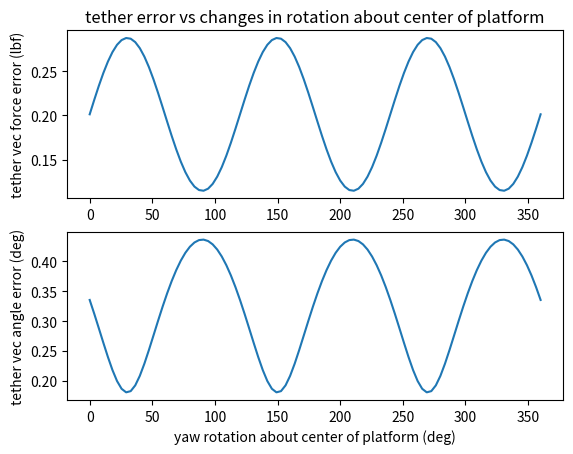
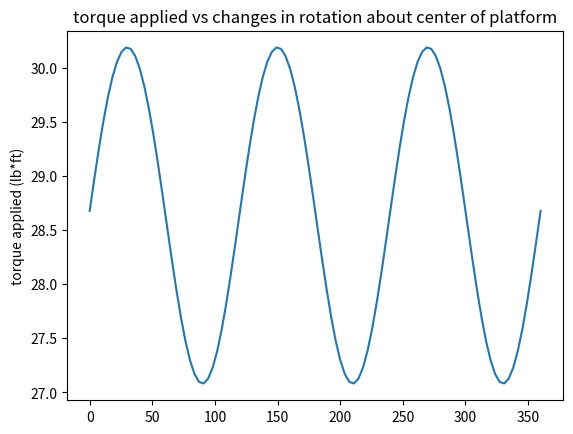

Recreate these plots in Python, in order.
# this checks the error that comes from the tethers not being connected at one point and solving for the tether forces
# by translating each vector radially from the anchor point to the center until they touch. It then applies those tether
# forces to the original attachment vectors
# this model's major assumptions is that the waist is circular, the tether connection triad on the user is always
import numpy as np
from scipy.optimize import fsolve
import matplotlib.pyplot as plt
from mpl_toolkits.mplot3d import Axes3D


def equations(p, a, b, c, r):
    x, y, z = p
    return (
        x**2 + (y-(2-r))**2 + z**2 - a**2,
        (x-(2-r)*np.cos(210*np.pi/180))**2 + (y-(2-r)*np.sin(210*np.pi/180))**2 + z**2 - b**2,
        (x-(2-r)*np.cos(330*np.pi/180))**2 + (y-(2-r)*np.sin(330*np.pi/180))**2 + z**2 - c**2
    )


def calculate_apex(a, b, c, r):
    initial_guess = [2, 2, 4]  # Start with a point above the base
    temp = fsolve(equations, initial_guess, args=(a, b, c, r))
    apex = [[temp[0]], [temp[1]], [temp[2]]]
    return apex


def calculate_tether_forces(apex, mass, r):
    teth1_vec = np.array(apex) - np.array([[0], [(2-r)], [0]])
    teth2_vec = np.array(apex) - np.array([[(2-r)*np.cos(210*np.pi/180)], [(2-r)*np.sin(210*np.pi/180)], [0]])
    teth3_vec = np.array(apex) - np.array([[(2-r)*np.cos(330*np.pi/180)], [(2-r)*np.sin(330*np.pi/180)], [0]])
    teth1_hat = teth1_vec/np.linalg.norm(teth1_vec)
    teth2_hat = teth2_vec/np.linalg.norm(teth2_vec)
    teth3_hat = teth3_vec/np.linalg.norm(teth3_vec)
    M1 = np.array([[teth1_hat[0][0], teth2_hat[0][0], teth3_hat[0][0]],
                   [teth1_hat[1][0], teth2_hat[1][0], teth3_hat[1][0]],
                   [teth1_hat[2][0], teth2_hat[2][0], teth3_hat[2][0]]])
    M2 = np.array([[0],[0],[mass]])
    f = np.dot(np.linalg.inv(M1), M2)
    return f


# this is in base frame
def calculate_tether_length(COM, r):
    teth1_attach_loc = np.array(COM) + np.array([[0.0], [r], [0.0]])
    teth2_attach_loc = np.array(COM) + np.array([[r*np.cos(210*np.pi/180)], [r*np.sin(210*np.pi/180)], [0]])
    teth3_attach_loc = np.array(COM) + np.array([[r*np.cos(330*np.pi/180)], [r*np.sin(330*np.pi/180)], [0]])
    teth_lengths = np.array([[0.0], [0.0], [0.0]])
    teth_lengths[0] = np.linalg.norm(teth1_attach_loc - np.array([[0.0], [2.0], [0.0]]))
    teth_lengths[1] = np.linalg.norm(teth2_attach_loc - np.array([[2*np.cos(210*np.pi/180)], [2*np.sin(210*np.pi/180)], [0]]))
    teth_lengths[2] = np.linalg.norm(teth3_attach_loc - np.array([[2*np.cos(330*np.pi/180)], [2*np.sin(330*np.pi/180)], [0]]))
    return teth_lengths

def calculate_applied_torque(COM, theta, psi, f, r):
    # _bf signifies body frame
    teth1_attach_loc_bf = np.array(COM) + np.array([[0.0], [r], [0.0]])
    teth2_attach_loc_bf = np.array(COM) + np.array([[r*np.cos(210*np.pi/180)], [r*np.sin(210*np.pi/180)], [0]])
    teth3_attach_loc_bf = np.array(COM) + np.array([[r*np.cos(330*np.pi/180)], [r*np.sin(330*np.pi/180)], [0]])
    # _basef signifies base frame
    r2 = np.array([[np.cos(theta), 0,  -np.sin(theta)],
                   [0,             1,  0],
                   [np.sin(theta), 0,  np.cos(theta)]])
    r3 = np.array([[np.cos(psi),  np.sin(psi), 0],
                   [-np.sin(psi), np.cos(psi), 0],
                   [0,            0,           1]])
    # rotate z to align y-axis, rotate y-axis and rotate z again to get to base frame
    rot = np.linalg.inv(r3) @ np.linalg.inv(r2) @ r3
    teth1_attach_loc_basef = rot @ teth1_attach_loc_bf
    teth2_attach_loc_basef = rot @ teth2_attach_loc_bf
    teth3_attach_loc_basef = rot @ teth3_attach_loc_bf

    teth1_init_vec = np.array([[0.0], [2.0], [0.0]]) - teth1_attach_loc_basef
    teth2_init_vec = np.array([[2*np.cos(210*np.pi/180)], [2*np.sin(210*np.pi/180)], [0]]) - teth2_attach_loc_basef
    teth3_init_vec = np.array([[2*np.cos(330*np.pi/180)], [2*np.sin(330*np.pi/180)], [0]]) - teth3_attach_loc_basef
    teth1_vec = f[0][0]*(teth1_init_vec/np.linalg.norm(teth1_init_vec))
    teth2_vec = f[1][0]*(teth2_init_vec/np.linalg.norm(teth2_init_vec))
    teth3_vec = f[2][0]*(teth3_init_vec/np.linalg.norm(teth3_init_vec))
    teth1_vec = teth1_vec[:, 0]
    teth2_vec = teth2_vec[:, 0]
    teth3_vec = teth3_vec[:, 0]

    COM_basef = rot @ COM

    r1_vec = teth1_attach_loc_basef - COM_basef
    r2_vec = teth2_attach_loc_basef - COM_basef
    r3_vec = teth3_attach_loc_basef - COM_basef
    r1_vec = r1_vec[:, 0]
    r2_vec = r2_vec[:, 0]
    r3_vec = r3_vec[:, 0]

    torque1_vec = np.cross(r1_vec, teth1_vec)
    torque2_vec = np.cross(r2_vec, teth2_vec)
    torque3_vec = np.cross(r3_vec, teth3_vec)

    torque_vec = torque1_vec + torque2_vec + torque3_vec

    return torque_vec

# hip rotation incorporated here for "true" hip movement
def calculate_tether_error(COM, theta, psi, f, mass, r):
    # _bf signifies body frame
    teth1_attach_loc_bf = np.array(COM) + np.array([[0.0], [r], [0.0]])
    teth2_attach_loc_bf = np.array(COM) + np.array([[r*np.cos(210*np.pi/180)], [r*np.sin(210*np.pi/180)], [0]])
    teth3_attach_loc_bf = np.array(COM) + np.array([[r*np.cos(330*np.pi/180)], [r*np.sin(330*np.pi/180)], [0]])
    # _basef signifies base frame
    r2 = np.array([[np.cos(theta), 0,  -np.sin(theta)],
                   [0,             1,  0],
                   [np.sin(theta), 0,  np.cos(theta)]])
    r3 = np.array([[np.cos(psi),  np.sin(psi), 0],
                   [-np.sin(psi), np.cos(psi), 0],
                   [0,            0,           1]])
    # rotate z to align y-axis, rotate y-axis and rotate z again to get to base frame
    rot = np.linalg.inv(r3) @ np.linalg.inv(r2) @ r3
    teth1_attach_loc_basef = rot @ teth1_attach_loc_bf
    teth2_attach_loc_basef = rot @ teth2_attach_loc_bf
    teth3_attach_loc_basef = rot @ teth3_attach_loc_bf

    teth1_init_vec = np.array([[0.0], [2.0], [0.0]]) - teth1_attach_loc_basef
    teth2_init_vec = np.array([[2*np.cos(210*np.pi/180)], [2*np.sin(210*np.pi/180)], [0]]) - teth2_attach_loc_basef
    teth3_init_vec = np.array([[2*np.cos(330*np.pi/180)], [2*np.sin(330*np.pi/180)], [0]]) - teth3_attach_loc_basef
    teth1_vec = f[0][0]*(teth1_init_vec/np.linalg.norm(teth1_init_vec))
    teth2_vec = f[1][0]*(teth2_init_vec/np.linalg.norm(teth2_init_vec))
    teth3_vec = f[2][0]*(teth3_init_vec/np.linalg.norm(teth3_init_vec))

    expected_f_vec = np.array([[0], [0], [-mass]])
    f_vec = teth1_vec + teth2_vec + teth3_vec
    expected_f_vec = expected_f_vec[:, 0]
    f_vec = f_vec[:, 0]

    angle_err = np.acos(np.dot(expected_f_vec, f_vec)/(np.linalg.norm(expected_f_vec)*np.linalg.norm(f_vec)))*(180/np.pi)
    f_err = np.abs(np.linalg.norm(expected_f_vec) - np.linalg.norm(f_vec))

    return f_err, angle_err


def plot_error(psi_vec, f_err, ang_err):
    psi_vec = np.rad2deg(psi_vec)

    plt.figure(1)
    plt.subplot(2,1,1)
    plt.plot(psi_vec, f_err)
    plt.ylabel("tether vec force error (lbf)")
    plt.title("tether error vs changes in rotation about center of platform")
    plt.subplot(2, 1, 2)
    plt.plot(psi_vec, ang_err)
    plt.xlabel("yaw rotation about center of platform (deg)")
    plt.ylabel("tether vec angle error (deg)")

    plt.show()

def plot_torque(psi_vec, torque):
    psi_vec = np.rad2deg(psi_vec)
    plt.figure(2)
    plt.plot(psi_vec, torque)
    plt.ylabel("torque applied (lb*ft)")
    plt.title("torque applied vs changes in rotation about center of platform")

    plt.show()

def main():
    # persons weight (lb)
    mass = 200.0
    # center of mass vec
    person_h = 3.0
    # assuming waist circumference of 36 inches (3 feet), circular waist
    r = 3 / (2 * np.pi)
    # center of mass in body frame will always be this
    COM_bf = np.array([[0.0], [0.0], [person_h]])
    # y-rot
    theta = np.deg2rad(10.)
    # z-rot
    # psi = np.deg2rad(0.)
    psi_vec = np.deg2rad(np.linspace(0, 360, 100))

    f_err = np.zeros(100)
    ang_err = np.zeros(100)
    torque_vec = np.zeros((3, 100))
    torque = np.zeros(100)
    for (psi, i) in zip(psi_vec, range(100)):
        # rotation matrix using the euler angles to get our base frame COM
        r2 = np.array([[np.cos(theta), 0, -np.sin(theta)],
                       [0, 1, 0],
                       [np.sin(theta), 0, np.cos(theta)]])
        r3 = np.array([[np.cos(psi), np.sin(psi), 0],
                       [-np.sin(psi), np.cos(psi), 0],
                       [0, 0, 1]])
        # rotate z to align y-axis, rotate y-axis and rotate z again to get to base frame
        rot = np.linalg.inv(r3) @ np.linalg.inv(r2) @ r3
        COM_basef = rot @ COM_bf
        # print("actual center of mass: ", COM_basef)

        teth_lengths = calculate_tether_length(COM_basef, r)
        a = teth_lengths[0][0]
        b = teth_lengths[1][0]
        c = teth_lengths[2][0]

        apex = calculate_apex(a, b, c, r)
        # print("tether convergence point: ", apex)
        f = calculate_tether_forces(apex, mass, r)

        f_err[i], ang_err[i] = calculate_tether_error(COM_bf, theta, psi, f, mass, r)
        torque_vec[:, i] = calculate_applied_torque(COM_bf, theta, psi, f, r)
        torque[i] = np.linalg.norm(torque_vec[:, i])


    plot_error(psi_vec, f_err, ang_err)
    plot_torque(psi_vec, torque)
    # print("force error (lb): ", f_err)
    # print("angular error (deg): ", ang_err)
    print(torque)




if __name__ == "__main__":
    main()
